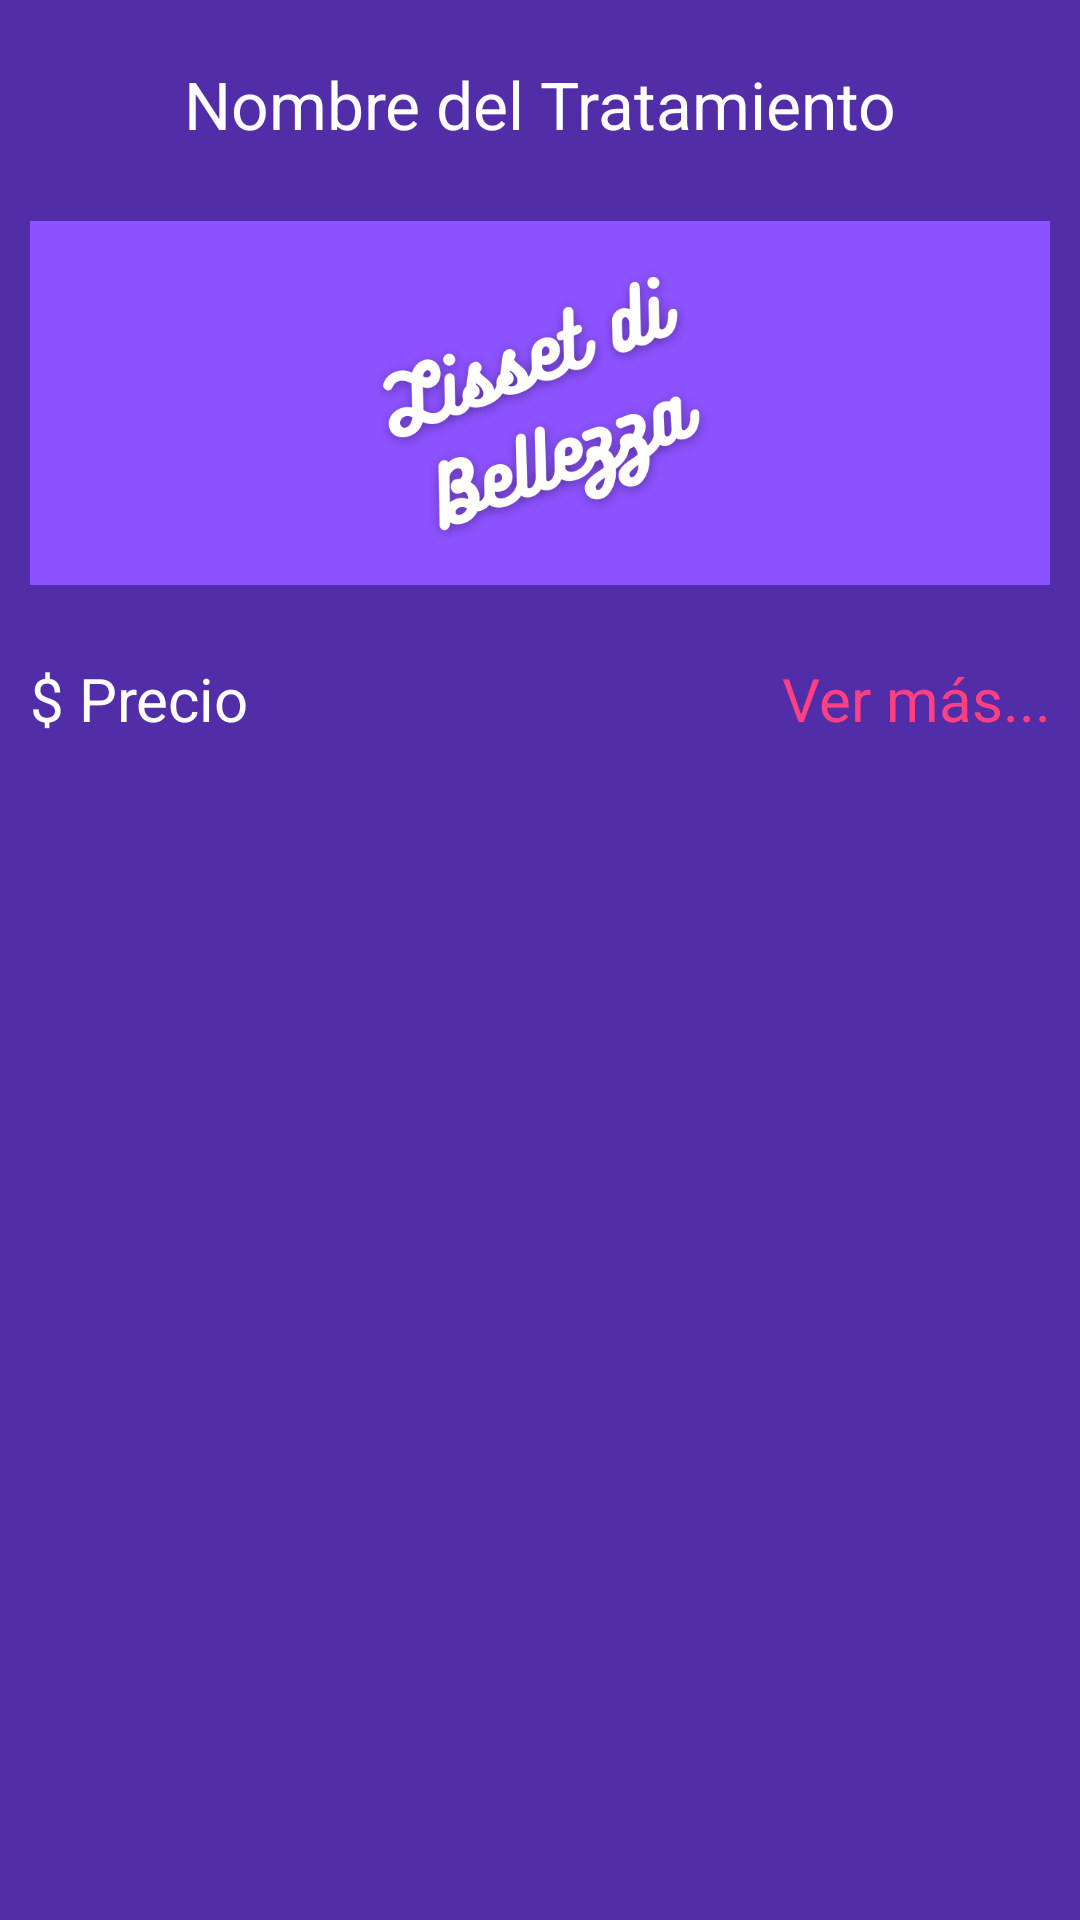

Here is an Android app screen rendered from its layout file. Give the layout XML and the strings, colors and styles it references.
<!-- AndroidManifest.xml: application theme Theme.LissetDiBellezza_BF180436 -->
<!-- res/layout/view_treatment.xml -->
<?xml version="1.0" encoding="utf-8"?>
<androidx.constraintlayout.widget.ConstraintLayout xmlns:android="http://schemas.android.com/apk/res/android"
    xmlns:app="http://schemas.android.com/apk/res-auto"
    xmlns:tools="http://schemas.android.com/tools"
    android:layout_width="match_parent"
    android:layout_height="wrap_content"
    android:layout_marginBottom="20dp"
    android:paddingVertical="20dp"
    android:paddingHorizontal="10dp"
    android:background="@color/primary_dark" >

    <TextView
        android:id="@+id/tr_name"
        android:layout_width="match_parent"
        android:layout_height="wrap_content"
        android:textColor="@color/white"
        android:textAlignment="center"
        android:text="@string/tr_name"
        android:textSize="22sp"
        tools:ignore="MissingConstraints"/>

    <ImageView
        android:id="@+id/tr_img"
        android:layout_width="match_parent"
        android:layout_height="150dp"
        android:src="@drawable/logo_large"
        android:layout_marginTop="10dp"
        app:layout_constraintEnd_toEndOf="parent"
        app:layout_constraintStart_toStartOf="parent"
        app:layout_constraintTop_toBottomOf="@+id/tr_name"
        tools:ignore="MissingConstraints,NotSibling"
        android:contentDescription="@string/tr_img" />

    <TextView
        android:id="@+id/tr_price"
        android:layout_width="match_parent"
        android:layout_height="wrap_content"
        android:textColor="@color/white"
        android:textAlignment="viewStart"
        android:layout_marginTop="10dp"
        app:layout_constraintEnd_toEndOf="parent"
        app:layout_constraintStart_toStartOf="parent"
        app:layout_constraintTop_toBottomOf="@+id/tr_img"
        android:layout_marginRight="110dp"
        android:text="@string/tr_price"
        android:textSize="20sp"
        tools:ignore="MissingConstraints"/>

    <TextView
        android:id="@+id/more_treatment"
        android:layout_width="match_parent"
        android:layout_height="wrap_content"
        android:textColor="@color/accent"
        android:textAlignment="viewEnd"
        android:layout_marginTop="10dp"
        app:layout_constraintEnd_toEndOf="parent"
        app:layout_constraintStart_toStartOf="parent"
        app:layout_constraintTop_toBottomOf="@+id/tr_img"
        android:text="@string/more_treatment"
        android:textSize="20sp"
        tools:ignore="MissingConstraints"/>

</androidx.constraintlayout.widget.ConstraintLayout>
<!-- resources referenced by this layout -->
<resources>
  <color name="accent">#FF4081</color>
  <color name="primary_dark">#512DA8</color>
  <color name="white">#FFFFFFFF</color>
  <!-- drawable logo_large: png bitmap (drawable, 76761 bytes) -->
  <string name="more_treatment">Ver más...</string>
  <string name="tr_img">Tratamiento</string>
  <string name="tr_name">Nombre del Tratamiento</string>
  <string name="tr_price">$ Precio</string>
  <style name="Theme.LissetDiBellezza_BF180436" parent="Theme.AppCompat.Light.NoActionBar">
          
          <item name="colorPrimary">@color/purple_500</item>
          <item name="colorPrimaryVariant">@color/purple_700</item>
          <item name="colorOnPrimary">@color/white</item>
          
          <item name="colorSecondary">@color/teal_200</item>
          <item name="colorSecondaryVariant">@color/teal_700</item>
          <item name="colorOnSecondary">@color/black</item>
          
          <item name="android:statusBarColor" tools:targetApi="l">?attr/colorPrimaryVariant</item>
          
      </style>
  <color name="purple_500">#FF6200EE</color>
  <color name="purple_700">#FF3700B3</color>
  <color name="teal_200">#FF03DAC5</color>
  <color name="teal_700">#FF018786</color>
  <color name="black">#FF000000</color>
</resources>
